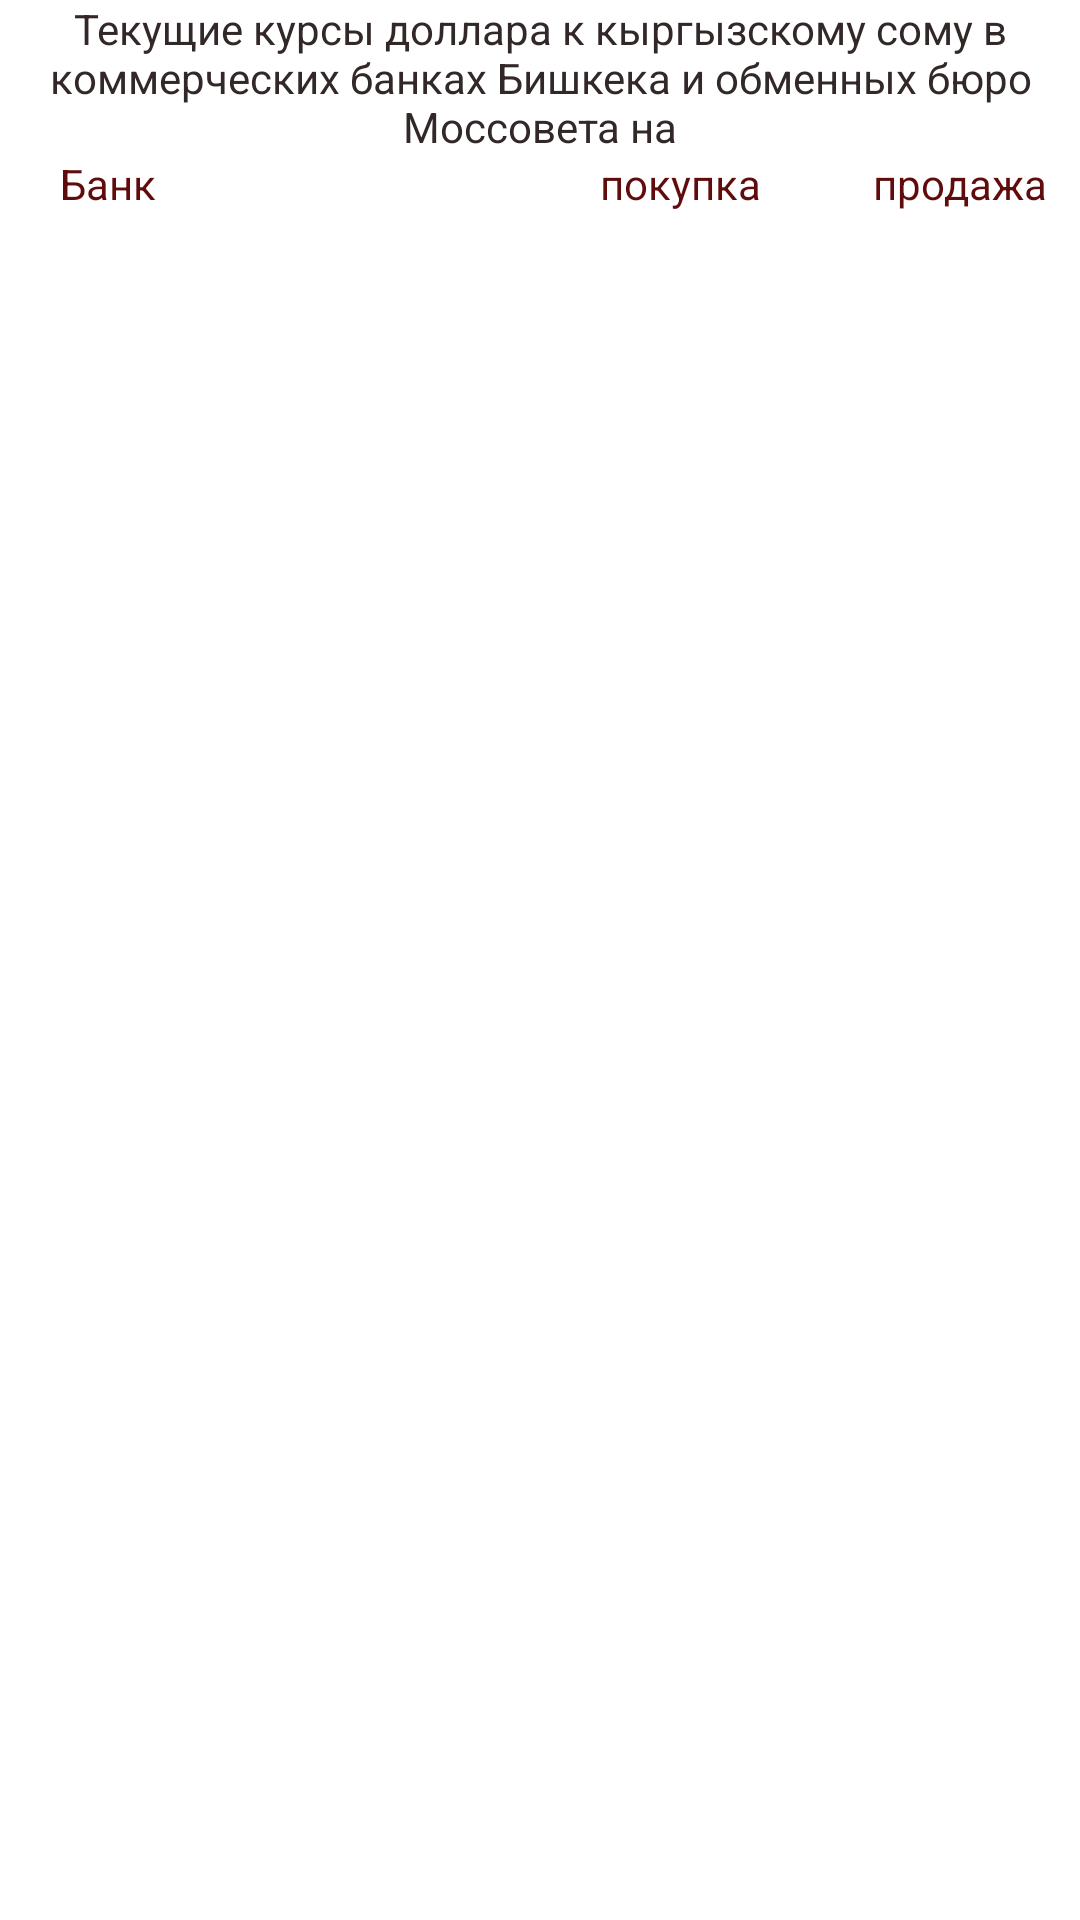

Here is an Android app screen rendered from its layout file. Give the layout XML and the strings, colors and styles it references.
<!-- AndroidManifest.xml: application theme Theme.ExchangeRates -->
<!-- res/layout/fragment_firstk.xml -->
<?xml version="1.0" encoding="utf-8"?>
<androidx.constraintlayout.widget.ConstraintLayout xmlns:android="http://schemas.android.com/apk/res/android"
    xmlns:app="http://schemas.android.com/apk/res-auto"
    xmlns:tools="http://schemas.android.com/tools"
    android:layout_width="match_parent"
    android:layout_height="match_parent"

    tools:context=".FirstFragment.FirstFragment">

    <TextView
        android:id="@+id/titleForRv"
        android:layout_width="wrap_content"
        android:layout_height="wrap_content"
        android:text="@string/howLOngUpDate"
        android:textAlignment="center"
        android:textColor="#332828"
        android:textSize="14sp"
        app:layout_constraintStart_toStartOf="parent"
        app:layout_constraintTop_toTopOf="parent" />

    <LinearLayout
        android:id="@+id/downTitle"
        android:layout_width="match_parent"
        android:layout_height="30sp"
        android:layout_marginStart="20dp"
        android:orientation="horizontal"
        app:layout_constraintStart_toStartOf="parent"
        app:layout_constraintTop_toBottomOf="@id/titleForRv">

        <TextView
            android:id="@+id/bank"
            android:layout_width="180dp"
            android:layout_height="wrap_content"
            android:text="Банк"
            android:textColor="#610C0C" />

        <TextView
            android:id="@+id/bye"
            android:layout_width="81dp"
            android:layout_height="wrap_content"
            android:text="покупка"
            android:textColor="#610C0C" />

        <TextView
            android:id="@+id/sale"
            android:layout_width="85dp"
            android:layout_height="wrap_content"
            android:layout_marginStart="10dp"

            android:text="продажа"
            android:textColor="#610C0C" />
    </LinearLayout>

    <androidx.recyclerview.widget.RecyclerView
        android:id="@+id/rv"
        android:layout_width="match_parent"
        android:layout_height="280dp"
        android:layout_marginHorizontal="10dp"
        app:layoutManager="androidx.recyclerview.widget.LinearLayoutManager"
        app:layout_constraintStart_toStartOf="parent"
        app:layout_constraintTop_toBottomOf="@+id/downTitle"
        tools:listitem="@layout/list_item" />




</androidx.constraintlayout.widget.ConstraintLayout>
<!-- res/layout/list_item.xml (included above) -->
<?xml version="1.0" encoding="utf-8"?>
<LinearLayout xmlns:android="http://schemas.android.com/apk/res/android"
    android:layout_width="match_parent"
    android:layout_marginVertical="10dp"
    android:layout_marginEnd="10dp"
    android:background="@drawable/text_lines"
    android:layout_height="wrap_content">


    <TextView
        android:id="@+id/nameBank"
        android:layout_width="150dp"
        android:layout_height="wrap_content"
        android:layout_weight="1"
        android:paddingStart="10dp"
        android:text="nameBank"
        android:textColor="@color/black"
        android:textSize="16sp"
        android:textStyle="bold" />

    <TextView

        android:id="@+id/bye"
        android:background="#75A69F9F"
        android:layout_width="wrap_content"
        android:layout_height="wrap_content"
        android:layout_weight="1"
        android:text="bye"
        android:textSize="16sp" />

    <TextView
        android:background="#75A69F9F"
        android:layout_marginStart="10dp"
        android:id="@+id/sale"
        android:layout_width="wrap_content"
        android:layout_height="wrap_content"
        android:layout_weight="1"
        android:text="sale"
        android:textSize="16sp" />
</LinearLayout>
<!-- resources referenced by this layout -->
<resources>
  <string name="howLOngUpDate">     Текущие курсы доллара к кыргызскому сому в коммерческих банках Бишкека и обменных бюро Моссовета на</string>
  <style name="Theme.ExchangeRates" parent="Theme.MaterialComponents.DayNight.DarkActionBar">
          
          <item name="colorPrimary">@color/purple_500</item>
          <item name="colorPrimaryVariant">#000000</item>
          <item name="colorOnPrimary">@color/white</item>
          
          <item name="colorSecondary">@color/teal_200</item>
          <item name="colorSecondaryVariant">@color/teal_700</item>
          <item name="colorOnSecondary">@color/black</item>
          
          <item name="android:statusBarColor" tools:targetApi="l">?attr/colorPrimaryVariant</item>
          
      </style>
  <!-- not gathered from this repository: default colours our renderer supplied (Android Studio template values) -->
  <color name="purple_500">#FF6200EE</color>
  <color name="teal_200">#FF03DAC5</color>
  <color name="teal_700">#FF018786</color>
  <color name="black">#FF000000</color>
  <color name="white">#FFFFFFFF</color>
</resources>
